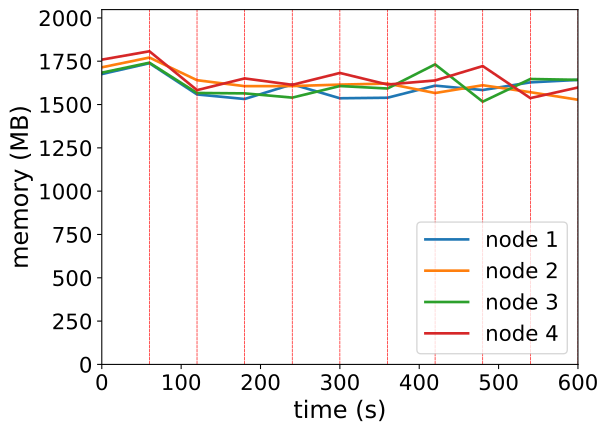

Data behind this chart, as committed beside it:
timestamp, ppgcc-m02_pod_amount, ppgcc-m02_memory, ppgcc-m02_cpu, ppgcc-m03_pod_amount, ppgcc-m03_memory, ppgcc-m03_cpu, ppgcc-m04_pod_amount, ppgcc-m04_memory, ppgcc-m04_cpu, ppgcc-m05_pod_amount, ppgcc-m05_memory, ppgcc-m05_cpu
0, 10, 1716100, 1008333136, 10, 1755988, 1152929865, 10, 1724520, 977411638, 10, 1801372, 1279485701
60, 10, 1780252, 1049891332, 10, 1813804, 1153949254, 10, 1783260, 987633255, 10, 1850872, 1248398969
120, 10, 1595716, 1220012045, 10, 1679824, 1247003533, 10, 1604432, 1144891313, 10, 1621192, 1261412545
180, 9, 1568744, 1162813384, 10, 1644636, 1204927832, 10, 1601968, 1140017349, 11, 1690360, 1334424967
240, 10, 1655484, 1211429850, 10, 1645164, 1354831707, 10, 1576888, 1000436440, 10, 1652608, 1251481848
300, 9, 1573116, 1148415132, 10, 1653828, 1310999077, 10, 1645396, 1110004695, 11, 1722700, 1363452789
360, 10, 1576188, 1102546455, 10, 1659900, 1279819686, 10, 1630744, 1012432066, 10, 1654324, 1507414131
420, 10, 1647732, 1166994640, 10, 1604064, 1119540262, 10, 1773436, 1267666713, 10, 1678348, 1282933412
480, 10, 1621728, 1149857231, 10, 1650028, 1243558068, 10, 1552996, 1011696622, 10, 1763448, 1325385056
540, 10, 1667096, 1299388227, 10, 1608976, 1179998874, 10, 1686976, 1160371729, 10, 1574032, 1146786320
600, 10, 1681616, 1294797070, 10, 1564228, 1103035574, 10, 1682092, 1261278861, 10, 1636732, 1197793623
